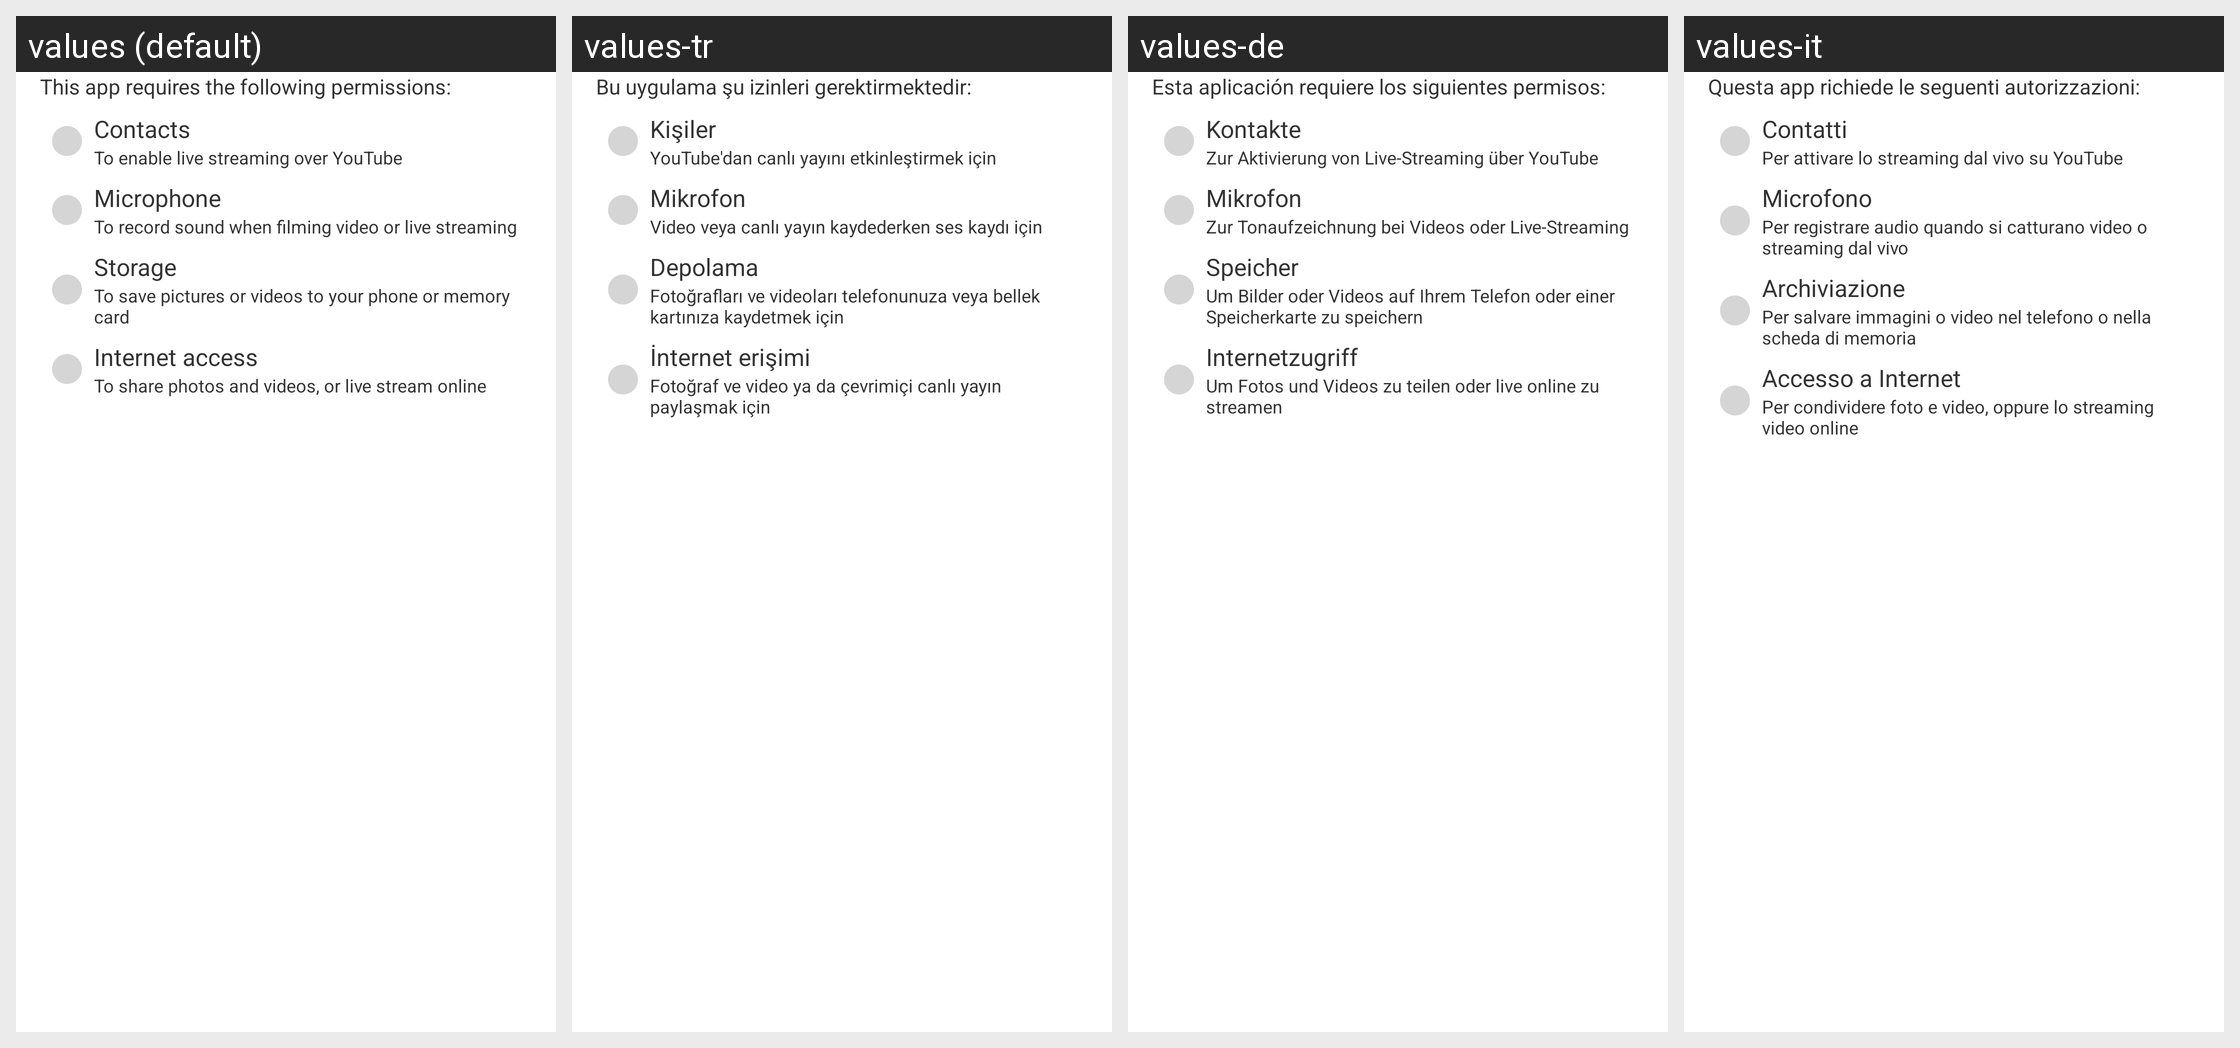

For this localized Android screen grid, give each drawn string resource with its value in every locale shown.
Android screen res/layout/launch_layout.xml rendered under 4 locales, left to right: values (default), values-tr, values-de, values-it. Device: Nexus 5 (rendered at 1080×1920; each locale shown at half size, 540×960, under a caption strip naming it); theme android:Theme.Light.NoTitleBar.
Other locales in the repository, not shown: values-af, values-ar, values-bn, values-ca, values-cs, values-da, values-el, values-en-rGB, values-es, values-et, values-fi, values-fr, values-fr-rCA, values-gu, values-hi, values-hr, values-hu, values-in, values-iw, values-ja, values-kn, values-ko, values-ml, values-mr, values-ms, values-nb, values-nl, values-pa, values-pl, values-pt, values-pt-rPT, values-ro, values-ru, values-sk, values-sv, values-ta, values-te, values-th, values-tl, values-vi, values-zh-rCN, values-zh-rHK, values-zh-rTW.
Strings drawn on this screen, with the default value and each locale's value (text and hints the layout hard-codes, and strings that could not be matched under every locale, appear in the picture but are not listed):

content_1
  values: This app requires the following permissions:
  values-tr: Bu uygulama şu izinleri gerektirmektedir:
  values-de: Esta aplicación requiere los siguientes permisos:
  values-it: Questa app richiede le seguenti autorizzazioni:

permission_1
  values: Contacts
  values-tr: Kişiler
  values-de: Kontakte
  values-it: Contatti

permission_1_content
  values: To enable live streaming over YouTube
  values-tr: YouTube'dan canlı yayını etkinleştirmek için
  values-de: Zur Aktivierung von Live-Streaming über YouTube
  values-it: Per attivare lo streaming dal vivo su YouTube

permission_2
  values: Microphone
  values-tr: Mikrofon
  values-de: Mikrofon
  values-it: Microfono

permission_2_content
  values: To record sound when filming video or live streaming
  values-tr: Video veya canlı yayın kaydederken ses kaydı için
  values-de: Zur Tonaufzeichnung bei Videos oder Live-Streaming
  values-it: Per registrare audio quando si catturano video o streaming dal vivo

permission_3
  values: Storage
  values-tr: Depolama
  values-de: Speicher
  values-it: Archiviazione

permission_3_content
  values: To save pictures or videos to your phone or memory card
  values-tr: Fotoğrafları ve videoları telefonunuza veya bellek kartınıza kaydetmek için
  values-de: Um Bilder oder Videos auf Ihrem Telefon oder einer Speicherkarte zu speichern
  values-it: Per salvare immagini o video nel telefono o nella scheda di memoria

permission_4
  values: Internet access
  values-tr: İnternet erişimi
  values-de: Internetzugriff
  values-it: Accesso a Internet

permission_4_content
  values: To share photos and videos, or live stream online
  values-tr: Fotoğraf ve video ya da çevrimiçi canlı yayın paylaşmak için
  values-de: Um Fotos und Videos zu teilen oder live online zu streamen
  values-it: Per condividere foto e video, oppure lo streaming video online
